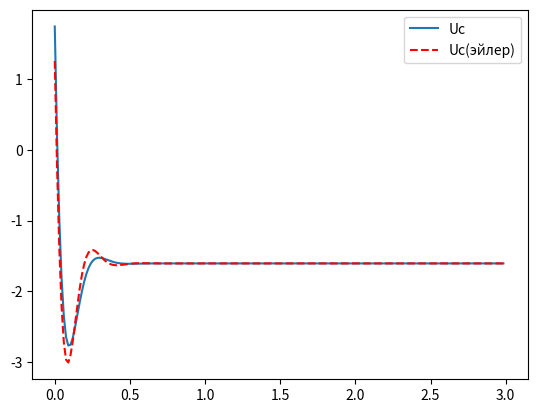

The script that saved this image:
import numpy as np

def euler(func, x_0, y_0, delta, n):
    """
        Метод Эйлера
        Входные данные:
            func - нужная функцияя
            x_0, y_0 - начальное значение
            delta - шаг
            n - количество итераций
        Возвращаемые значения:
            (x,y) - решение
            path -
    """
    x, y = x_0, y_0
    path = [(x_0, y_0)]
    for i in range(n):
        y += delta * func(x,y)
        x += delta
        path.append((x, y))
    return (x,y), path


from matplotlib import pyplot as plt

funcU = lambda u, i: -14.4*u + 20 * i - 115.2
funcI = lambda u, i: -12.5*u - 12.5 * i + 37.5
u0, i0 = 54/43, 75/43
delta = 0.015
b = 1.5


def twoFunctionsEuler(func1, func2, x_0, y_0, delta, max):
    x, y = x_0, y_0
    t = 0
    path1 = [(t, x_0)]
    path2 = [(t, y_0)]
    n = round((max - t) / delta)
    for i in range(n):
        x_prev = x
        x += delta * func1(x,y)
        print(x, x_prev)
        y += delta * func2(x_prev,y)
        t += delta
        path1.append((t, x))
        path2.append((t, y))
    print(path1)
    return path1, path2

def plot_euler(euler_method, func, x_0, y_0, n, delta, label):
    res, path = euler_method(func, x_0, y_0, n=n, delta=delta)
    path = np.array(path)
    plt.plot(path[:, 0], path[:, 1], color='r', alpha=plot_euler.alpha,
             label=label)
    plot_euler.alpha += 0.1

def plot_two_functions_euler(func1, func2, x_0, y_0, max, delta, labels, index):
    path1, path2 = twoFunctionsEuler(func1, func2, x_0, y_0, max=max, delta=delta)
    path1 = np.array(path1)
    path2 = np.array(path2)
    if index=='x':
        plt.plot(path1[:, 0], path1[:, 1], color='r',
             label=labels[0], linestyle='--')
    else:
        plt.plot(path2[:, 0], path2[:, 1], color='b',
             label=labels[1], linestyle='--')


def plot_good(func, x_0, y_0, b):
    n = 1000
    delta = (b - x_0) / n
    path = np.array(euler(func, x_0, y_0, n=n, delta=delta)[1])
    plt.plot(path[:, 0], path[:, 1], color='y', label=f'Actual')


def iterate_plot(euler_method, func, x_0, y_0, b):
    plt.figure(facecolor='0.1', figsize=(10, 6))
    plot_euler.alpha = 0.2
    for n in np.linspace(2, 30, 8, dtype=int):
        delta = (b - x_0) / n
        plot_euler(euler_method, func, x_0, y_0, delta=delta, n=n)
    plot_good(func, x_0, y_0, b)
    plt.legend()
    plt.title(euler_method.__name__)

# plt.figure(facecolor='0.1', figsize=(10, 6))
# plot_euler.alpha = 0.2
# plot_euler(euler, funcU, u0, i0, 10, delta, 'U')
# # plot_good(funcU, u0, i0, 10)
# plt.show()
import numpy as np
import matplotlib.pyplot as plt
x = np.arange(0, delta*200, delta)
#plt.plot(x, -144/43*np.exp(-13.45*x)*np.cos(0.15*np.sqrt(11071)*x) -32280/11309 *np.exp(-13.45*x)*np.sin(0.15*np.sqrt(11071)*x) + 198/43, label="iL", color='r')
plt.plot(x, 144/43*np.exp(-13.45*x)*np.cos(0.15*np.sqrt(11071)*x) -50280/11309 *np.exp(-13.45*x)*np.sin(0.15*np.sqrt(11071)*x) - 69/43, label="Uc")
plot_two_functions_euler(funcU, funcI, u0, i0, delta*200, delta, ['Uc(эйлер)', 'iL(эйлер)'], 'x')
plt.legend()
plt.show()